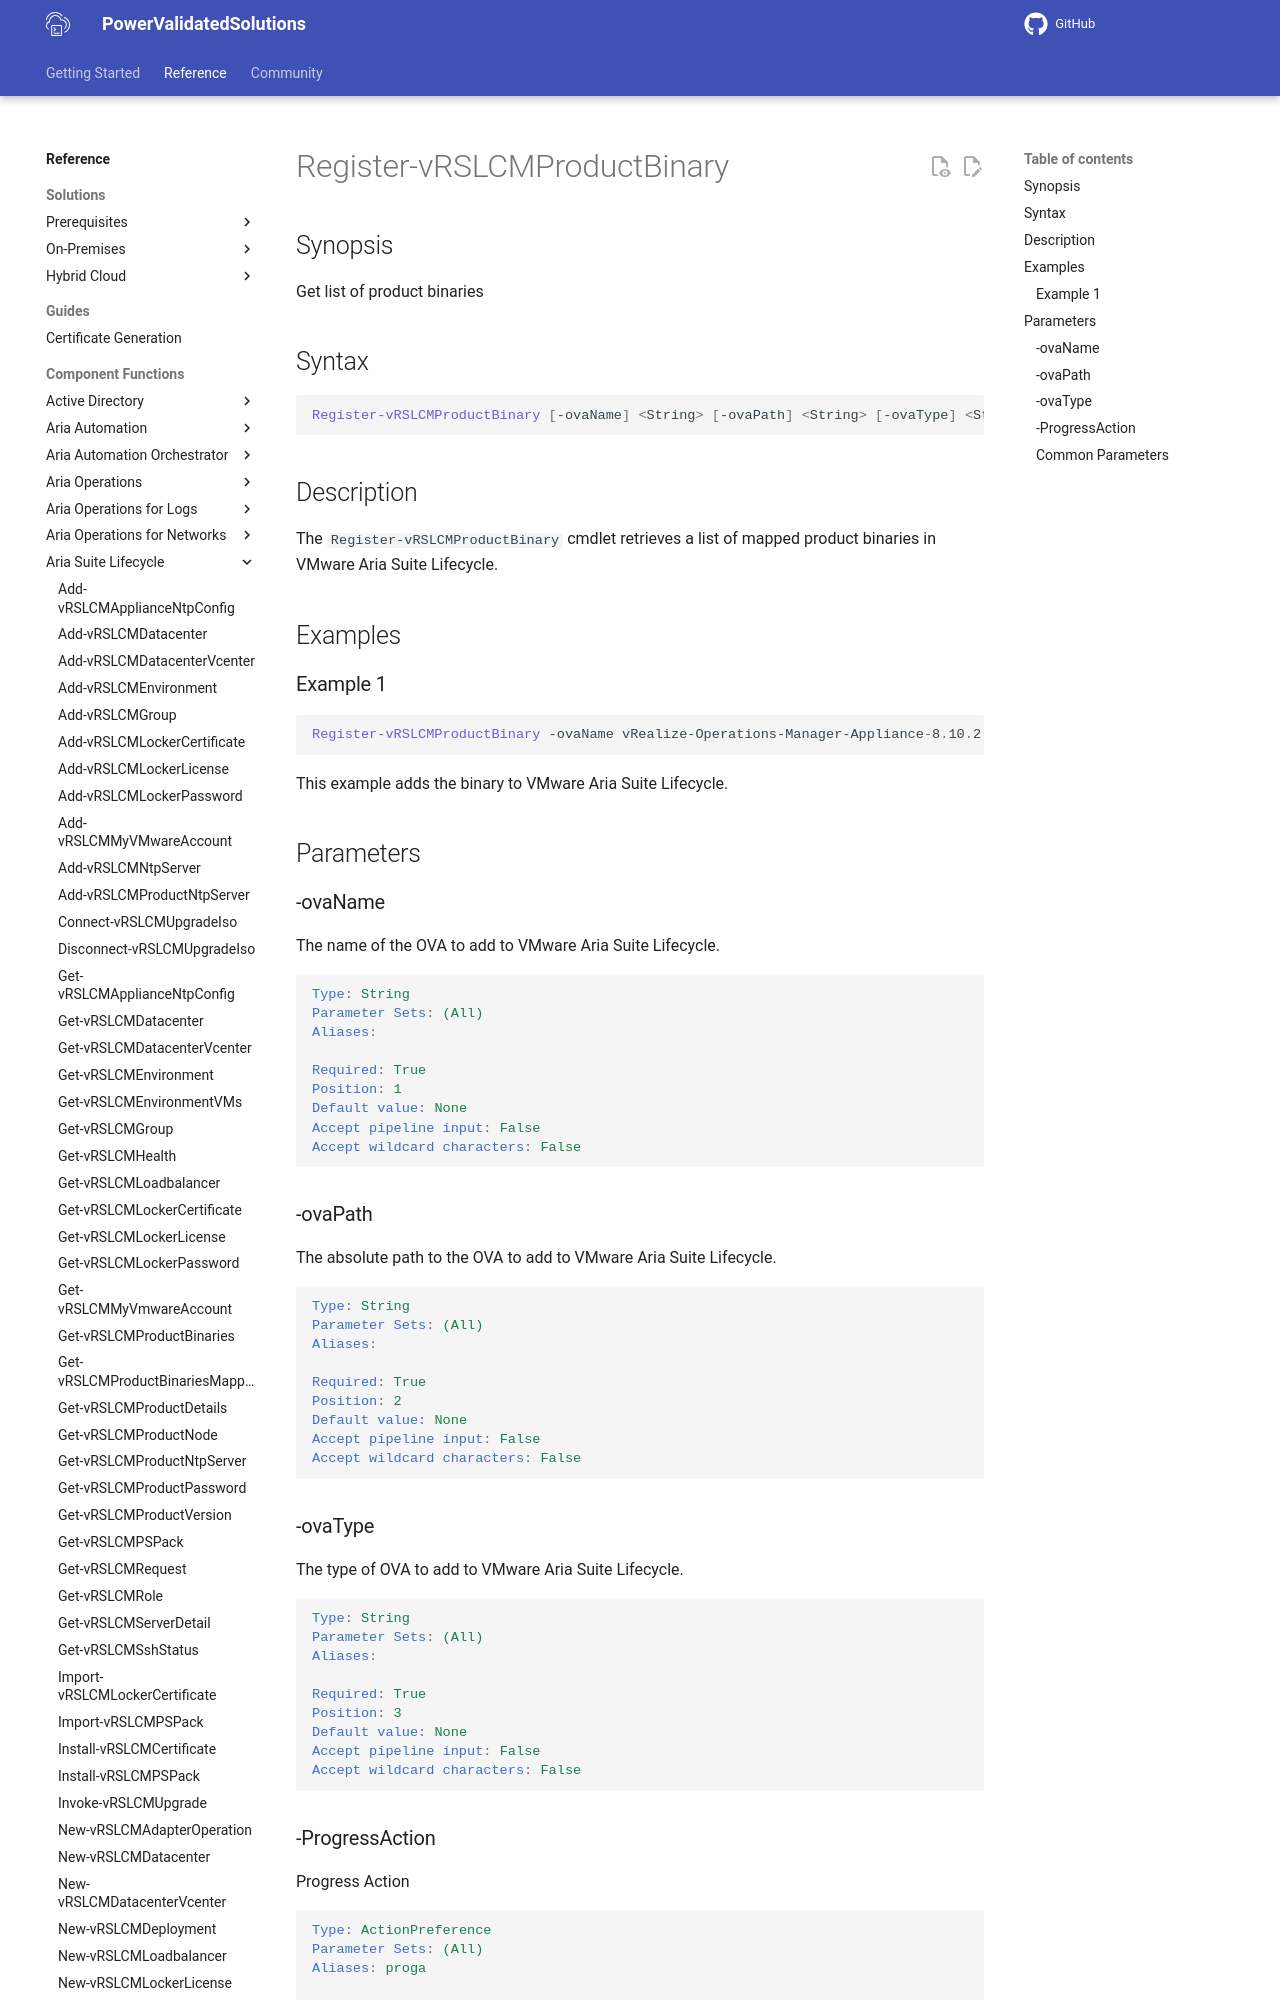

repository: vmware/power-validated-solutions-for-cloud-foundation · page: documentation/functions/aria-suite/aria-suite-lifecycle/Register-vRSLCMProductBinary/index.html · generator: mkdocs

# Register-vRSLCMProductBinary

## Synopsis

Get list of product binaries

## Syntax

```powershell
Register-vRSLCMProductBinary [-ovaName] <String> [-ovaPath] <String> [-ovaType] <String> [-ProgressAction <ActionPreference>] [<CommonParameters>]
```

## Description

The `Register-vRSLCMProductBinary` cmdlet retrieves a list of mapped product binaries in VMware Aria Suite Lifecycle.

## Examples

### Example 1

```powershell
Register-vRSLCMProductBinary -ovaName vRealize-Operations-Manager-Appliance-8.10.2.21178503_OVF10.ova -ovaPath /data/vRealize-Operations-Manager-Appliance-8.10.2.21178503_OVF10.ova -ovaType install
```

This example adds the binary to VMware Aria Suite Lifecycle.

## Parameters

### -ovaName

The name of the OVA to add to VMware Aria Suite Lifecycle.

```yaml
Type: String
Parameter Sets: (All)
Aliases:

Required: True
Position: 1
Default value: None
Accept pipeline input: False
Accept wildcard characters: False
```
